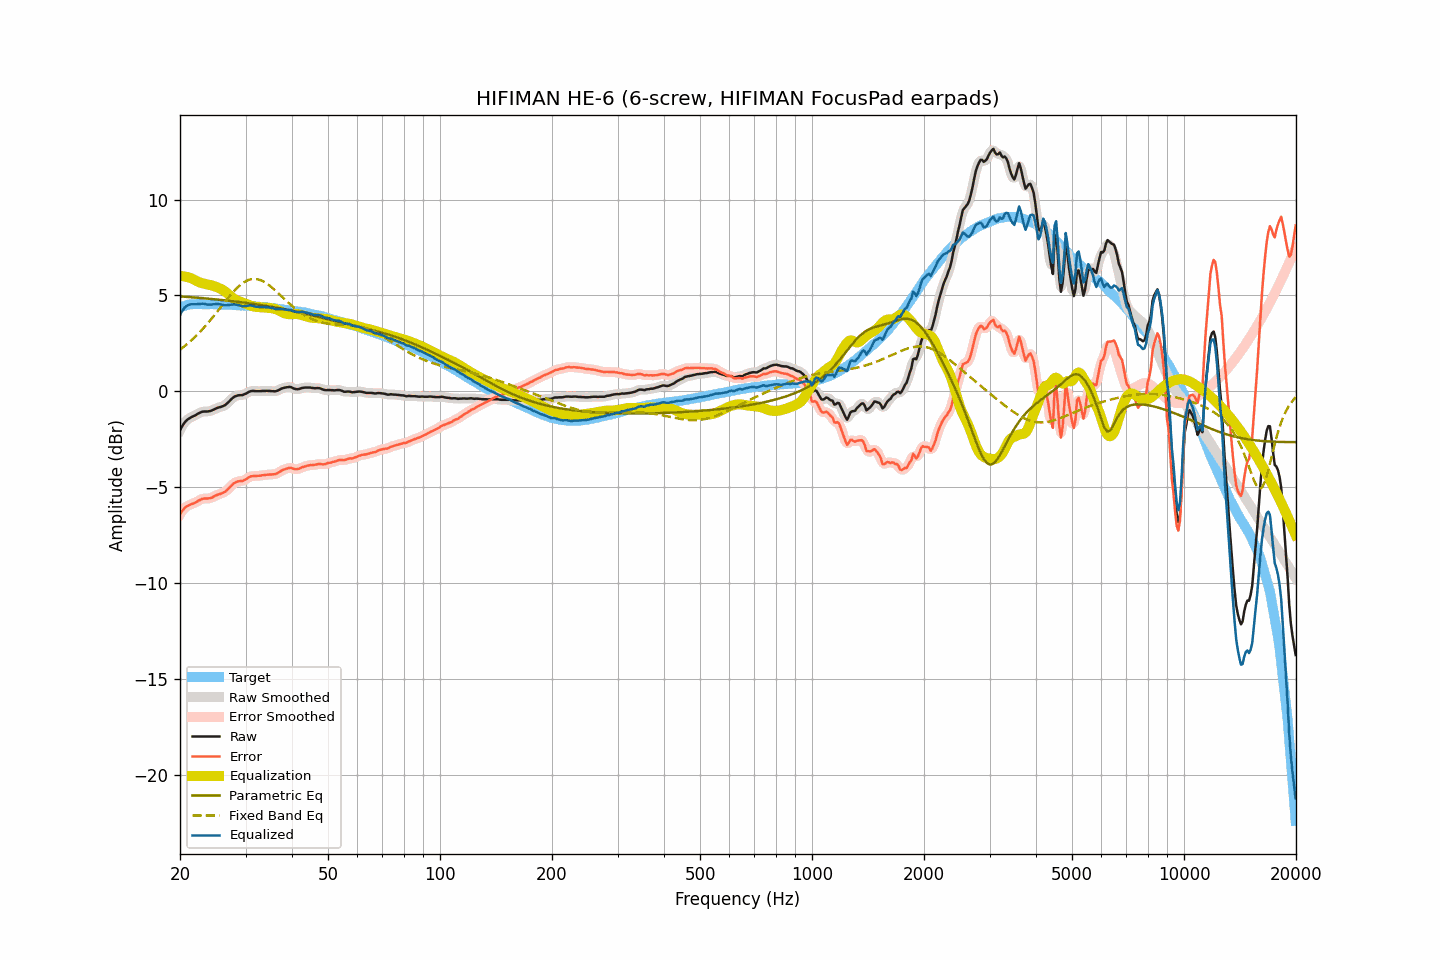

Source data for this figure (header and first rows):
frequency, raw, smoothed, error, error_smoothed, equalization, parametric_eq, fixed_band_eq, equalized_raw, equalized_smoothed, target
20.00, -2.04, -2.04, -6.42, -6.42, 6.01, 4.95, 2.17, 3.97, 3.98, 4.38
20.20, -1.87, -1.87, -6.28, -6.28, 6.01, 4.94, 2.24, 4.14, 4.14, 4.41
20.40, -1.73, -1.73, -6.17, -6.17, 6.00, 4.94, 2.30, 4.27, 4.27, 4.44
20.61, -1.61, -1.61, -6.07, -6.08, 5.99, 4.93, 2.37, 4.37, 4.37, 4.46
20.81, -1.52, -1.52, -6.01, -6.01, 5.97, 4.93, 2.44, 4.45, 4.45, 4.49
21.02, -1.45, -1.45, -5.97, -5.96, 5.95, 4.92, 2.51, 4.50, 4.50, 4.52
21.23, -1.40, -1.40, -5.93, -5.93, 5.92, 4.91, 2.58, 4.52, 4.53, 4.53
21.44, -1.35, -1.35, -5.89, -5.89, 5.90, 4.91, 2.66, 4.54, 4.54, 4.54
21.66, -1.31, -1.31, -5.86, -5.86, 5.86, 4.90, 2.73, 4.54, 4.54, 4.55
21.87, -1.27, -1.27, -5.82, -5.82, 5.81, 4.89, 2.81, 4.54, 4.54, 4.54
22.09, -1.23, -1.22, -5.79, -5.78, 5.77, 4.89, 2.89, 4.54, 4.54, 4.55
22.31, -1.17, -1.18, -5.72, -5.73, 5.72, 4.88, 2.98, 4.55, 4.55, 4.55
22.54, -1.13, -1.13, -5.69, -5.68, 5.69, 4.87, 3.06, 4.56, 4.56, 4.55
22.76, -1.09, -1.09, -5.64, -5.64, 5.66, 4.87, 3.15, 4.57, 4.57, 4.55
22.99, -1.06, -1.07, -5.60, -5.61, 5.63, 4.86, 3.24, 4.57, 4.57, 4.54
23.22, -1.05, -1.05, -5.59, -5.59, 5.61, 4.85, 3.33, 4.56, 4.56, 4.54
23.45, -1.05, -1.05, -5.59, -5.59, 5.60, 4.84, 3.43, 4.54, 4.54, 4.54
23.69, -1.05, -1.05, -5.59, -5.59, 5.58, 4.84, 3.52, 4.53, 4.53, 4.54
23.92, -1.04, -1.04, -5.58, -5.58, 5.56, 4.83, 3.62, 4.52, 4.52, 4.54
24.16, -1.02, -1.02, -5.57, -5.56, 5.54, 4.82, 3.72, 4.52, 4.52, 4.55
24.40, -0.99, -0.99, -5.54, -5.53, 5.52, 4.81, 3.82, 4.53, 4.53, 4.55
24.65, -0.95, -0.95, -5.49, -5.49, 5.49, 4.81, 3.93, 4.54, 4.54, 4.54
24.89, -0.91, -0.91, -5.45, -5.45, 5.46, 4.80, 4.03, 4.55, 4.55, 4.53
25.14, -0.87, -0.87, -5.41, -5.41, 5.43, 4.79, 4.14, 4.56, 4.55, 4.53
25.39, -0.84, -0.84, -5.37, -5.38, 5.39, 4.78, 4.24, 4.55, 4.55, 4.53
25.65, -0.82, -0.82, -5.35, -5.35, 5.36, 4.77, 4.35, 4.53, 4.54, 4.53
25.91, -0.79, -0.79, -5.31, -5.32, 5.31, 4.76, 4.46, 4.52, 4.52, 4.52
26.16, -0.76, -0.76, -5.28, -5.28, 5.26, 4.75, 4.56, 4.50, 4.50, 4.52
26.43, -0.72, -0.71, -5.24, -5.23, 5.21, 4.75, 4.67, 4.49, 4.49, 4.52
26.69, -0.65, -0.65, -5.17, -5.17, 5.15, 4.74, 4.77, 4.49, 4.49, 4.52
26.96, -0.57, -0.57, -5.09, -5.09, 5.07, 4.73, 4.88, 4.50, 4.50, 4.52
27.23, -0.49, -0.49, -5.01, -5.00, 5.00, 4.72, 4.98, 4.51, 4.51, 4.51
27.50, -0.40, -0.40, -4.92, -4.92, 4.93, 4.71, 5.08, 4.53, 4.52, 4.51
27.77, -0.33, -0.33, -4.83, -4.84, 4.86, 4.70, 5.17, 4.53, 4.53, 4.50
28.05, -0.27, -0.28, -4.77, -4.77, 4.80, 4.69, 5.26, 4.53, 4.53, 4.50
28.33, -0.24, -0.24, -4.73, -4.73, 4.76, 4.68, 5.35, 4.52, 4.52, 4.49
28.62, -0.21, -0.22, -4.70, -4.70, 4.72, 4.67, 5.43, 4.51, 4.50, 4.49
28.90, -0.20, -0.21, -4.69, -4.69, 4.69, 4.66, 5.51, 4.49, 4.48, 4.49
29.19, -0.20, -0.20, -4.68, -4.68, 4.66, 4.65, 5.58, 4.46, 4.46, 4.47
29.48, -0.19, -0.18, -4.67, -4.66, 4.63, 4.64, 5.64, 4.44, 4.45, 4.48
29.78, -0.15, -0.16, -4.62, -4.63, 4.60, 4.63, 5.70, 4.45, 4.44, 4.47
30.08, -0.12, -0.12, -4.59, -4.58, 4.57, 4.62, 5.75, 4.44, 4.45, 4.47
30.38, -0.07, -0.07, -4.53, -4.53, 4.53, 4.60, 5.79, 4.46, 4.46, 4.46
30.68, -0.02, -0.03, -4.48, -4.48, 4.50, 4.59, 5.82, 4.48, 4.47, 4.46
30.99, 0.01, 0.00, -4.44, -4.44, 4.47, 4.58, 5.84, 4.48, 4.47, 4.44
31.30, 0.02, 0.02, -4.42, -4.42, 4.44, 4.57, 5.86, 4.46, 4.46, 4.44
31.61, 0.02, 0.02, -4.42, -4.42, 4.42, 4.56, 5.86, 4.44, 4.44, 4.44
31.93, 0.01, 0.01, -4.42, -4.41, 4.41, 4.54, 5.86, 4.42, 4.42, 4.43
32.24, 0.01, 0.01, -4.41, -4.41, 4.40, 4.53, 5.85, 4.41, 4.41, 4.41
32.57, 0.01, 0.01, -4.40, -4.40, 4.39, 4.52, 5.83, 4.40, 4.40, 4.41
32.89, 0.01, 0.01, -4.40, -4.39, 4.39, 4.51, 5.80, 4.40, 4.40, 4.41
33.22, 0.02, 0.01, -4.38, -4.38, 4.38, 4.49, 5.76, 4.40, 4.40, 4.40
33.55, 0.02, 0.02, -4.37, -4.37, 4.37, 4.48, 5.72, 4.39, 4.39, 4.39
33.89, 0.02, 0.02, -4.36, -4.36, 4.37, 4.47, 5.67, 4.38, 4.39, 4.38
34.23, 0.03, 0.02, -4.35, -4.35, 4.36, 4.45, 5.62, 4.39, 4.38, 4.38
34.57, 0.02, 0.02, -4.35, -4.34, 4.35, 4.44, 5.56, 4.37, 4.37, 4.36
34.92, 0.02, 0.02, -4.33, -4.34, 4.35, 4.42, 5.50, 4.37, 4.36, 4.35
35.27, 0.01, 0.01, -4.34, -4.33, 4.34, 4.41, 5.43, 4.35, 4.35, 4.35
35.62, 0.01, 0.00, -4.33, -4.33, 4.32, 4.40, 5.36, 4.33, 4.32, 4.33
35.97, -0.00, 0.01, -4.32, -4.32, 4.30, 4.38, 5.28, 4.30, 4.30, 4.32
... 635 more rows
